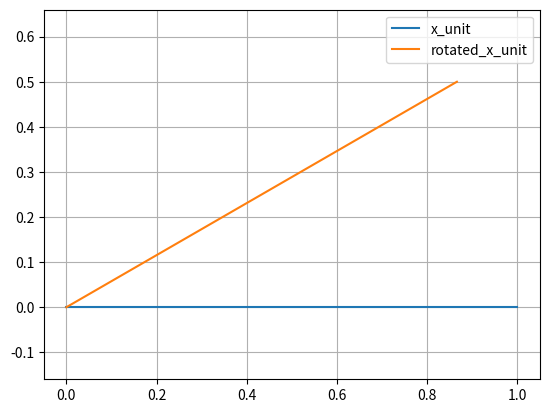

This chart was generated by the following Python code:
import numpy as np
import matplotlib.pyplot as plt



mat_A = np.array([
    [9, 7, 0, 8],
    [0.5, -2, 6, 1],
    [0, 0, -1, 6],
    [5, 3**0.5, np.pi, -4]
])



mat_A



mat_A.shape



mat_22_0 = np.array([
    [1, 1],
    [1, 1]
])



mat_22_0



mat_22_0.shape



mat_22_1 = np.array([
    [1, 1],
    [1, 1]
])



mat_22_2 = np.array([
    [1, 1],
    [1, 2]
])



mat_23 = np.array([
    [1, 1, 1],
    [1, 1, 1]
])



mat_23.shape



assert np.array_equal(mat_22_0, mat_22_1) 



assert not np.array_equal(mat_22_0, mat_22_2)



assert not np.array_equal(mat_22_0, mat_23)



mat_A_33 = np.array([
    [2, -1, 3],
    [0, 4, 6],
    [-6, 10, -5],
])



mat_B_33 = np.array([
    [4, 7, -8],
    [9, 3, 5],
    [1, -1, 2],
])



mat_A_33 + mat_B_33



try:
    mat_A_33 + mat_22_0
except ValueError as e:
    print(e)
else:
    assert True, "Raise expected"



mat_A = np.array([
    [2, -3],
    [4, -1],
])



5 * mat_A



mat_A.T



mat_A = np.array([
    [4, 7],
    [3, 5],
])

vec_x = np.array(
    [9,
     6])

mat_A @ vec_x



mat_A = np.array([
    [4, 7],
    [3, 5],
])



mat_B = np.array([
    [9, -2],
    [6, 8],
])



mat_A @ mat_B



theta_a_deg = 30
theta_a_rad = np.deg2rad(theta_a_deg)
c = np.cos(theta_a_rad)
s = np.sin(theta_a_rad)
rotation_array = np.array(
    [
        [c, -s],
        [s, c],
    ]
)

x_unit_array = np.array([1, 0])

rotated_x_unit_array = np.dot(rotation_array, x_unit_array)
print('rotated x =\n', rotated_x_unit_array)
print('rotation_array, x_unit_array =\n', rotation_array @ x_unit_array)



plt.plot((0, x_unit_array[0]), (0, x_unit_array[1]), '-', label='x_unit')
plt.plot((0, rotated_x_unit_array[0]), (0, rotated_x_unit_array[1]), '-', label='rotated_x_unit')
plt.grid(True)
plt.legend(loc=0)
plt.axis('equal')
plt.show()





# stackoverfow.com/a/24634221
import os
os.system("printf '\a'");



